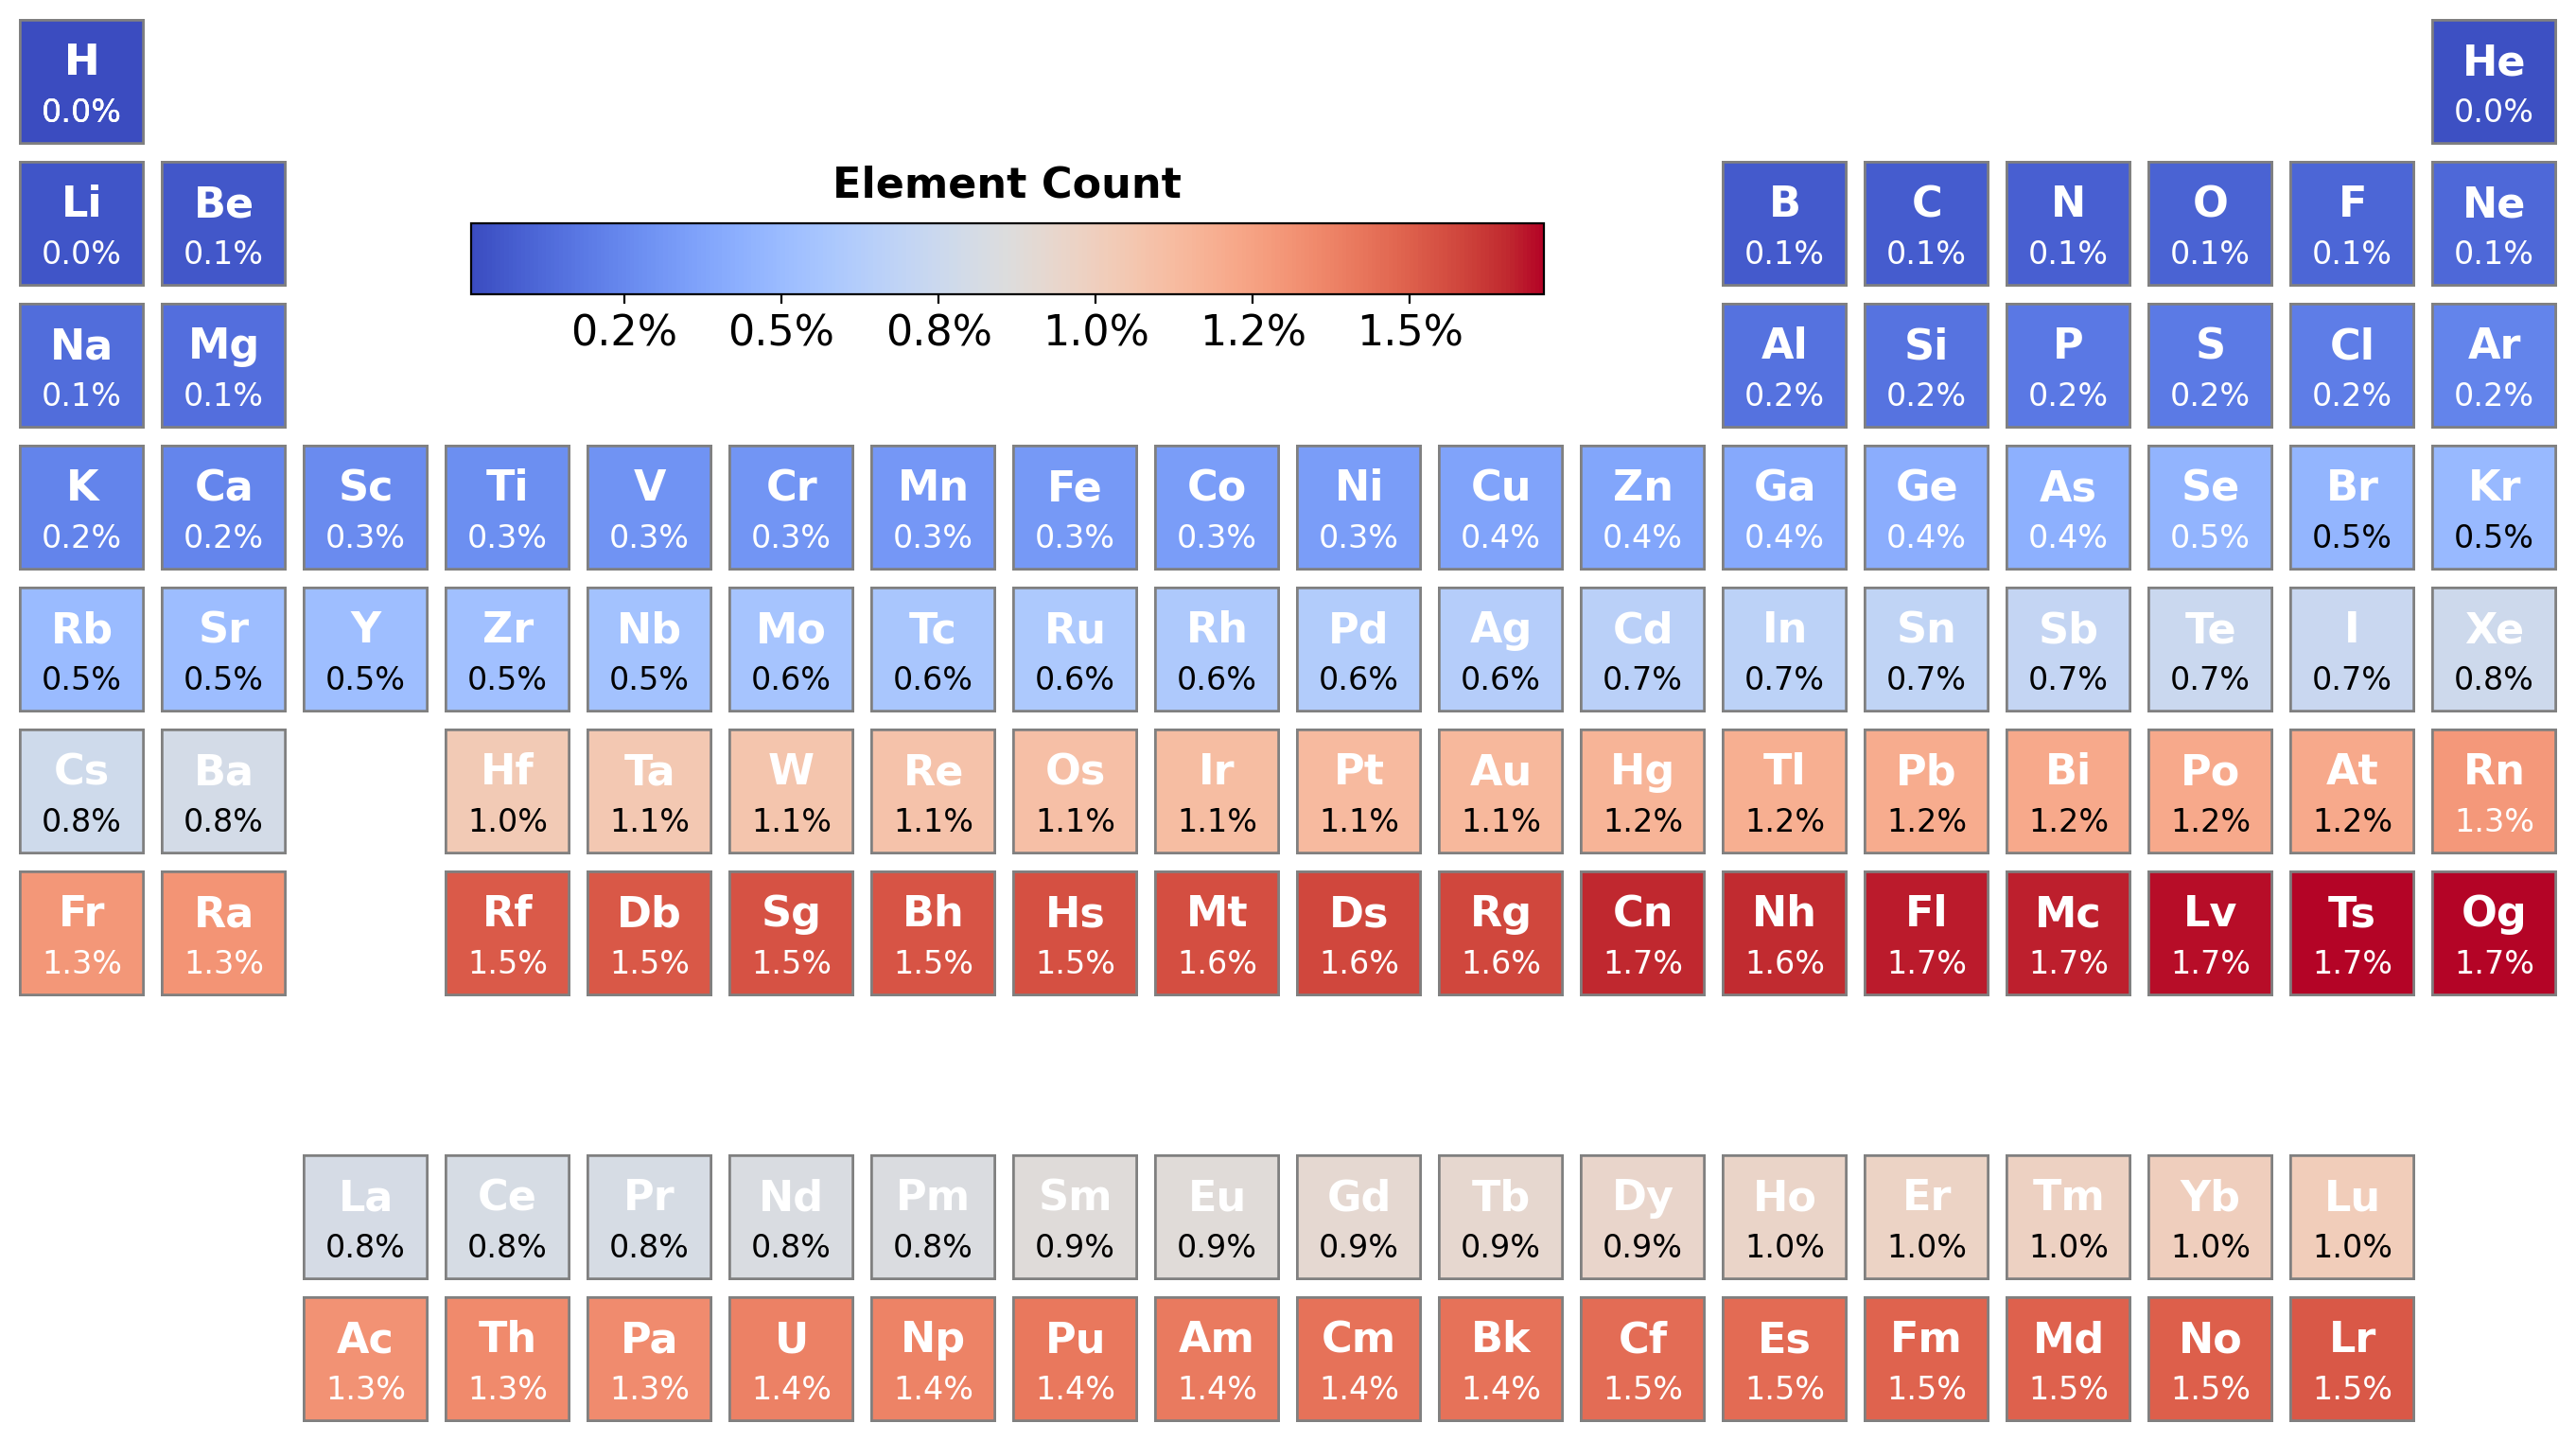

The script that saved this image:
import matplotlib.pyplot as plt

from pymatviz.ptable import ptable_heatmap
from pymatviz.utils import df_ptable


ax = ptable_heatmap(
    df_ptable.atomic_mass,
    colormap="coolwarm",
    values_show_mode="percent",
)
plt.savefig("ptable_test_percentage.png")
